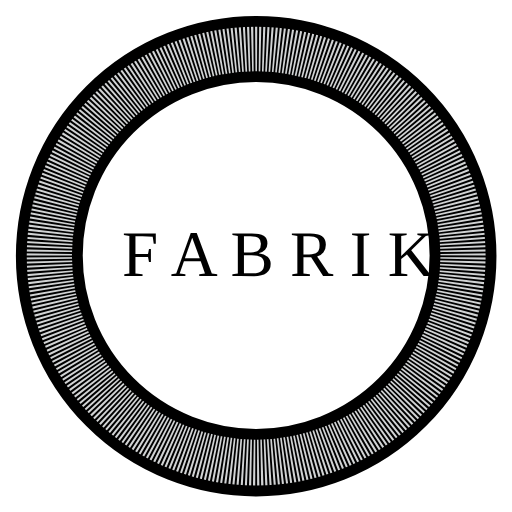
t = 0.00 s
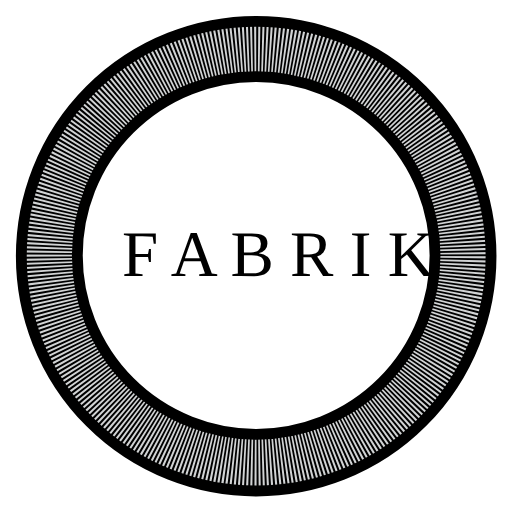
t = 1.67 s
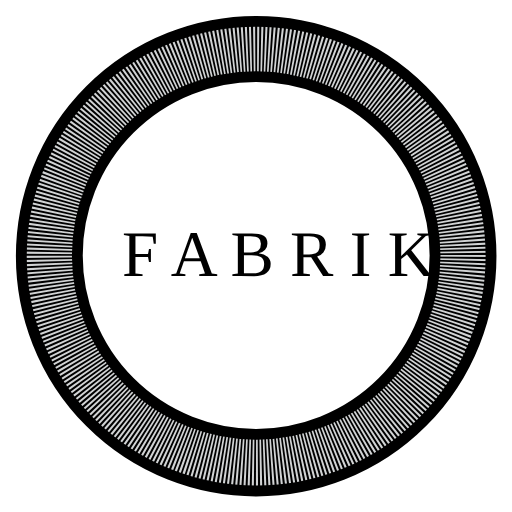
t = 3.33 s
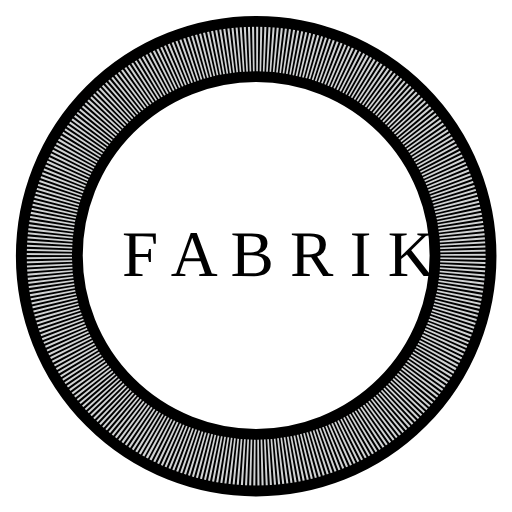
t = 5.00 s
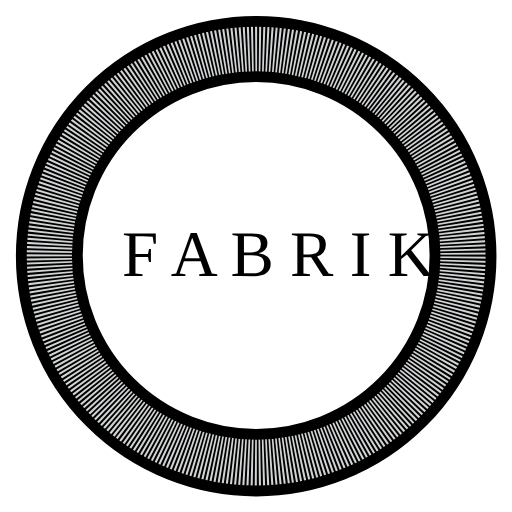
t = 6.67 s
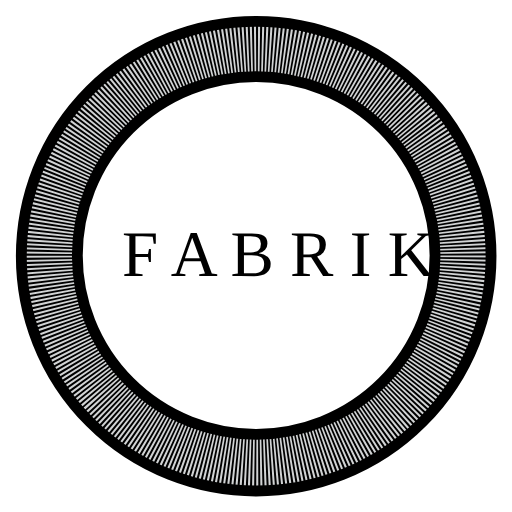
t = 8.33 s

The animated SVG that drew these frames (rendered in a browser with its animation timeline set to each time). Animation: 1 SMIL element (animateTransform=1); frames cover the first 8.33 s, repeats indefinitely.

<?xml version="1.0" encoding="utf-8"?>
<!-- Generator: Adobe Illustrator 18.0.0, SVG Export Plug-In . SVG Version: 6.00 Build 0)  -->
<!DOCTYPE svg PUBLIC "-//W3C//DTD SVG 1.1//EN" "http://www.w3.org/Graphics/SVG/1.1/DTD/svg11.dtd">
<svg version="1.1" id="Calque_1" xmlns="http://www.w3.org/2000/svg" xmlns:xlink="http://www.w3.org/1999/xlink" x="0px" y="0px"
	 viewBox="0 0 141.7 141.7" enable-background="new 0 0 141.7 141.7" xml:space="preserve">
<circle fill="#D1D3D4" cx="70.9" cy="70.9" r="65"/>
<g>
	
		<circle fill="none" stroke="#000000" stroke-width="19" stroke-miterlimit="10" stroke-dasharray="0.5003,0.5003" cx="70.9" cy="70.7" r="55.6">
	<animateTransform attributeName="transform" 
		 attributeType="XML" 
		 type="rotate" 
		 from="0 71 71" 
		 to="360 71 71" 
		 dur="60s" 
		 repeatCount="indefinite"  />
	
</circle>	
</g>
<circle fill="#FFFFFF" stroke="#000000" stroke-width="3" stroke-miterlimit="10" cx="70.9" cy="70.7" r="49.5"/>
<text transform="matrix(1 0 0 1 33.7762 76.2927)" font-family="'SanFranciscoDisplay-Regular'" font-size="18">F A B R I K</text>
<circle fill="none" stroke="#000000" stroke-width="3" stroke-miterlimit="10" cx="70.9" cy="70.9" r="65"/>
</svg>
